Photos from the image-classification dataset "separate-dataset" in the GitHub repository brunofaria27/image-processing. Its 6 classes are: ASC H, ASC US, HSIL, LSIL, negative for intraepithelial lesion, SCC.

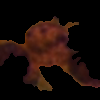
Label: HSIL

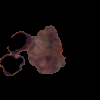
Label: negative for intraepithelial lesion

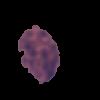
Label: LSIL

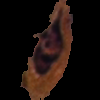
Label: SCC

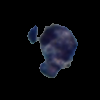
Label: ASC H

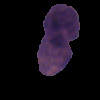
Label: ASC US
